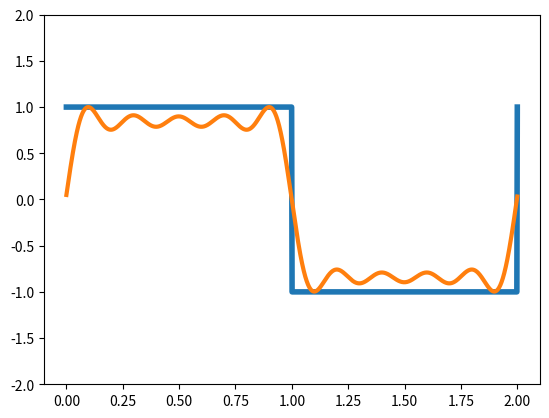

Python code for this plot:
import numpy as np
import matplotlib.pyplot as plt

def f(x):
	fs = []
	for i in range(len(x)):
		if np.mod(int(x[i]),2) == 0:
			fs.append(1)
		elif np.mod(int(x[i]),2) != 0:
			fs.append(-1)
	return fs

N = 1000

n = np.linspace(0,2,N)

cks = np.fft.rfft(f(n))

eject = 10

cks_new = np.concatenate((cks[:eject],np.zeros(N-eject)))

f_new = np.fft.irfft(cks_new)

n_new = np.linspace(0,2,len(f_new))

plt.plot(n,f(n),linewidth = 4)
plt.plot(n_new,f_new/max(f_new),linewidth = 3)
plt.ylim(-2,2)
plt.show()
